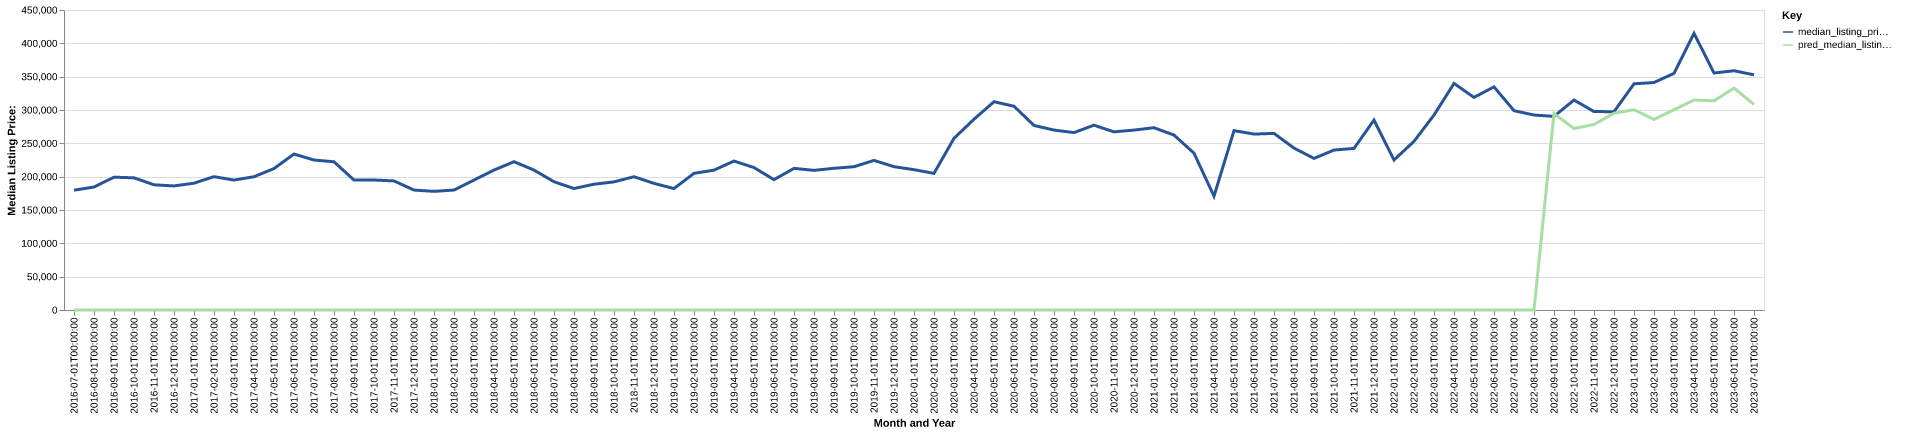

Values plotted in this chart, from the file beside it:
date, time_idx, median_listing_price, thirty_year_interest_rate_five, month, county_name, active_listing_count, median_days_on_market, pred_median_listing_price, month_year
2016-07-01, 0, 179750, 3.72, 7, Menomonie, WI, 205.0, 70.0, 0, Jul-2016
2016-08-01, 1, 184450, 3.73, 8, Menomonie, WI, 192.0, 80.0, 0, Aug-2016
2016-09-01, 2, 199250, 3.66, 9, Menomonie, WI, 203.0, 97.0, 0, Sep-2016
2016-10-01, 3, 198250, 3.64, 10, Menomonie, WI, 185.0, 102.0, 0, Oct-2016
2016-11-01, 4, 187800, 3.66, 11, Menomonie, WI, 157.0, 91.0, 0, Nov-2016
2016-12-01, 5, 186100, 3.48, 12, Menomonie, WI, 131.0, 108.0, 0, Dec-2016
2017-01-01, 6, 190250, 3.45, 1, Menomonie, WI, 125.0, 120.0, 0, Jan-2017
2017-02-01, 7, 200000, 3.5, 2, Menomonie, WI, 127.0, 120.0, 0, Feb-2017
2017-03-01, 8, 194900, 3.52, 3, Menomonie, WI, 138.0, 93.0, 0, Mar-2017
2017-04-01, 9, 199900, 4.03, 4, Menomonie, WI, 132.0, 65.0, 0, Apr-2017
2017-05-01, 10, 212200, 4.32, 5, Menomonie, WI, 137.0, 59.0, 0, May-2017
2017-06-01, 11, 233950, 4.2, 6, Menomonie, WI, 136.0, 57.0, 0, Jun-2017
2017-07-01, 12, 224950, 4.19, 7, Menomonie, WI, 136.0, 60.0, 0, Jul-2017
2017-08-01, 13, 222350, 4.3, 8, Menomonie, WI, 144.0, 62.0, 0, Aug-2017
2017-09-01, 14, 194900, 4.1, 9, Menomonie, WI, 157.0, 60.0, 0, Sep-2017
2017-10-01, 15, 195000, 4.05, 10, Menomonie, WI, 163.0, 76.0, 0, Oct-2017
2017-11-01, 16, 193615, 3.94, 11, Menomonie, WI, 153.0, 84.0, 0, Nov-2017
2017-12-01, 17, 179900, 4.03, 12, Menomonie, WI, 111.0, 109.0, 0, Dec-2017
2018-01-01, 18, 177950, 3.93, 1, Menomonie, WI, 87.0, 132.0, 0, Jan-2018
2018-02-01, 19, 179950, 3.83, 2, Menomonie, WI, 88.0, 120.0, 0, Feb-2018
2018-03-01, 20, 194900, 3.94, 3, Menomonie, WI, 87.0, 59.0, 0, Mar-2018
2018-04-01, 21, 209900, 3.95, 4, Menomonie, WI, 93.0, 46.0, 0, Apr-2018
2018-05-01, 22, 222450, 3.99, 5, Menomonie, WI, 101.0, 46.0, 0, May-2018
2018-06-01, 23, 209900, 4.15, 6, Menomonie, WI, 113.0, 47.0, 0, Jun-2018
2018-07-01, 24, 192400, 4.4, 7, Menomonie, WI, 116.0, 45.0, 0, Jul-2018
2018-08-01, 25, 182200, 4.46, 8, Menomonie, WI, 105.0, 48.0, 0, Aug-2018
2018-09-01, 26, 188700, 4.58, 9, Menomonie, WI, 113.0, 52.0, 0, Sep-2018
2018-10-01, 27, 192200, 4.66, 10, Menomonie, WI, 106.0, 60.0, 0, Oct-2018
2018-11-01, 28, 199900, 4.62, 11, Menomonie, WI, 97.0, 75.0, 0, Nov-2018
2018-12-01, 29, 189900, 4.54, 12, Menomonie, WI, 86.0, 81.0, 0, Dec-2018
2019-01-01, 30, 182200, 4.6, 1, Menomonie, WI, 81.0, 97.0, 0, Jan-2019
2019-02-01, 31, 205000, 4.72, 2, Menomonie, WI, 64.0, 109.0, 0, Feb-2019
2019-03-01, 32, 209789, 4.9, 3, Menomonie, WI, 76.0, 103.0, 0, Mar-2019
2019-04-01, 33, 223375, 4.94, 4, Menomonie, WI, 87.0, 112.0, 0, Apr-2019
2019-05-01, 34, 213650, 4.75, 5, Menomonie, WI, 98.0, 45.0, 0, May-2019
2019-06-01, 35, 195500, 4.51, 6, Menomonie, WI, 112.0, 40.0, 0, Jun-2019
2019-07-01, 36, 212450, 4.41, 7, Menomonie, WI, 124.0, 48.0, 0, Jul-2019
2019-08-01, 37, 209459, 4.41, 8, Menomonie, WI, 122.0, 50.0, 0, Aug-2019
2019-09-01, 38, 212548, 4.2, 9, Menomonie, WI, 122.0, 51.0, 0, Sep-2019
2019-10-01, 39, 214925, 4.14, 10, Menomonie, WI, 121.0, 51.0, 0, Oct-2019
2019-11-01, 40, 224375, 3.84, 11, Menomonie, WI, 118.0, 65.0, 0, Nov-2019
2019-12-01, 41, 215000, 3.81, 12, Menomonie, WI, 105.0, 78.0, 0, Dec-2019
2020-01-01, 42, 210475, 3.75, 1, Menomonie, WI, 86.0, 90.0, 0, Jan-2020
2020-02-01, 43, 204950, 3.73, 2, Menomonie, WI, 76.0, 108.0, 0, Feb-2020
2020-03-01, 44, 257500, 3.78, 3, Menomonie, WI, 88.0, 60.0, 0, Mar-2020
2020-04-01, 45, 286175, 3.75, 4, Menomonie, WI, 90.0, 58.0, 0, Apr-2020
2020-05-01, 46, 312400, 3.74, 5, Menomonie, WI, 86.0, 65.0, 0, May-2020
2020-06-01, 47, 305650, 3.72, 6, Menomonie, WI, 87.0, 60.0, 0, Jun-2020
2020-07-01, 48, 276800, 3.49, 7, Menomonie, WI, 80.0, 57.0, 0, Jul-2020
2020-08-01, 49, 269900, 3.65, 8, Menomonie, WI, 79.0, 46.0, 0, Aug-2020
2020-09-01, 50, 266100, 3.33, 9, Menomonie, WI, 81.0, 43.0, 0, Sep-2020
2020-10-01, 51, 277250, 3.28, 10, Menomonie, WI, 74.0, 49.0, 0, Oct-2020
2020-11-01, 52, 267200, 3.21, 11, Menomonie, WI, 58.0, 51.0, 0, Nov-2020
2020-12-01, 53, 269900, 3.07, 12, Menomonie, WI, 57.0, 56.0, 0, Dec-2020
2021-01-01, 54, 273400, 2.99, 1, Menomonie, WI, 46.0, 76.0, 0, Jan-2021
2021-02-01, 55, 262400, 2.93, 2, Menomonie, WI, 41.0, 87.0, 0, Feb-2021
2021-03-01, 56, 235263, 2.88, 3, Menomonie, WI, 35.0, 95.0, 0, Mar-2021
2021-04-01, 57, 170750, 2.84, 4, Menomonie, WI, 27.0, 40.0, 0, Apr-2021
2021-05-01, 58, 269000, 2.71, 5, Menomonie, WI, 38.0, 24.0, 0, May-2021
2021-06-01, 59, 263900, 2.79, 6, Menomonie, WI, 60.0, 25.0, 0, Jun-2021
... 25 more rows
